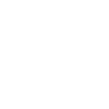
t = 0.00 s
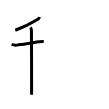
t = 3.00 s
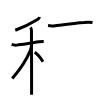
t = 6.00 s
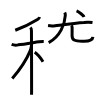
t = 9.00 s
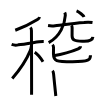
t = 12.00 s
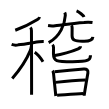
t = 15.00 s

The animated SVG that drew these frames (rendered in a browser with its animation timeline set to each time). Animation: 15 SMIL elements (animate=15); one cycle of 15.00 s.

<svg width="109px" height="109px" viewBox="0 0 px 109px" xmlns="http://www.w3.org/2000/svg" xmlns:xlink="http://www.w3.org/1999/xlink" xml:space="preserve" version="1.1"  baseProfile="full">
<path d="M39.5,17c-0.25,1.12-1.03,1.99-2.01,2.6c-5.24,3.27-10.74,6.52-22.24,10.65" style="fill:none;stroke:black;stroke-width:3;opacity:0">
  <animate attributeType="CSS" attributeName="opacity" from="0" to="1" begin="0s" dur="1s" repeatCount="0" fill="freeze" />
</path>
<path d="M11.62,44.42c2.14,0.77,4.36,0.92,6.65,0.43c5.62-0.65,15.11-2.24,20.74-3.08c1.57-0.18,3.15-0.25,4.73-0.22" style="fill:none;stroke:black;stroke-width:3;opacity:0">
  <animate attributeType="CSS" attributeName="opacity" from="0" to="1" begin="1s" dur="1s" repeatCount="0" fill="freeze" />
</path>
<path d="M30.38,27.5c0.74,0.74,1.07,1.59,1.07,2.94c0,0.68,0.16,39.72,0.15,56.81c0,3.83-0.01,6.55-0.03,7.5" style="fill:none;stroke:black;stroke-width:3;opacity:0">
  <animate attributeType="CSS" attributeName="opacity" from="0" to="1" begin="2s" dur="1s" repeatCount="0" fill="freeze" />
</path>
<path d="M31.43,45.72c-0.18,1.41-0.56,3.56-1.15,4.98c-3.91,9.42-10.1,18.79-18.03,27.8" style="fill:none;stroke:black;stroke-width:3;opacity:0">
  <animate attributeType="CSS" attributeName="opacity" from="0" to="1" begin="3s" dur="1s" repeatCount="0" fill="freeze" />
</path>
<path d="M34.75,52.25c3.67,2.45,6.27,6.35,8.25,9.5" style="fill:none;stroke:black;stroke-width:3;opacity:0">
  <animate attributeType="CSS" attributeName="opacity" from="0" to="1" begin="4s" dur="1s" repeatCount="0" fill="freeze" />
</path>
<path d="M48.05,25.59c2.35,0.36,4.71,0.41,7.08,0.12c7.17-0.88,20-2.61,28.87-3.23c2.84-0.37,5.67-0.35,8.5,0.06" style="fill:none;stroke:black;stroke-width:3;opacity:0">
  <animate attributeType="CSS" attributeName="opacity" from="0" to="1" begin="5s" dur="1s" repeatCount="0" fill="freeze" />
</path>
<path d="M64.71,12.5c0.49,0.96,0.66,1.96,0.59,3c-0.55,8.5-4.8,20.88-16.63,27.17" style="fill:none;stroke:black;stroke-width:3;opacity:0">
  <animate attributeType="CSS" attributeName="opacity" from="0" to="1" begin="6s" dur="1s" repeatCount="0" fill="freeze" />
</path>
<path d="M71.35,25.41c0.62,0.62,0.78,1.49,0.78,2.37c0,2.85-0.05,5.22-0.05,7.89c0,4.09,2.29,5.52,10.06,5.52c3.52,0,10.31,0.76,10.75-4.37" style="fill:none;stroke:black;stroke-width:3;opacity:0">
  <animate attributeType="CSS" attributeName="opacity" from="0" to="1" begin="7s" dur="1s" repeatCount="0" fill="freeze" />
</path>
<path d="M76.54,10.96c2.73,1.03,6.8,4.47,7.48,6.06" style="fill:none;stroke:black;stroke-width:3;opacity:0">
  <animate attributeType="CSS" attributeName="opacity" from="0" to="1" begin="8s" dur="1s" repeatCount="0" fill="freeze" />
</path>
<path d="M80.48,46.3c0,1.2-0.98,2.03-2.29,2.59C72,51.5,63.73,54.08,53.43,55.65" style="fill:none;stroke:black;stroke-width:3;opacity:0">
  <animate attributeType="CSS" attributeName="opacity" from="0" to="1" begin="9s" dur="1s" repeatCount="0" fill="freeze" />
</path>
<path d="M52.48,44.75c0.63,0.63,1.07,1.75,1.07,2.85c0,2.25-0.07,1.99-0.07,6.48c0,7.03,2.62,7.67,18.94,7.67c16.7,0,18.08-2.01,18.08-6.56" style="fill:none;stroke:black;stroke-width:3;opacity:0">
  <animate attributeType="CSS" attributeName="opacity" from="0" to="1" begin="10s" dur="1s" repeatCount="0" fill="freeze" />
</path>
<path d="M52.46,70.78c0.88,0.88,1.04,1.72,1.13,3.34c0.03,0.55,1.13,11.15,1.77,17.39c0.26,2.54,0.44,4.36,0.44,4.47" style="fill:none;stroke:black;stroke-width:3;opacity:0">
  <animate attributeType="CSS" attributeName="opacity" from="0" to="1" begin="11s" dur="1s" repeatCount="0" fill="freeze" />
</path>
<path d="M54.57,71.81c4.48-0.49,23.42-2.36,29.28-2.86c2.9-0.25,4.51,1.39,4.04,4.06c-0.7,3.99-2,11.75-2.86,17.08c-0.51,3.14-0.87,5.44-0.87,5.62" style="fill:none;stroke:black;stroke-width:3;opacity:0">
  <animate attributeType="CSS" attributeName="opacity" from="0" to="1" begin="12s" dur="1s" repeatCount="0" fill="freeze" />
</path>
<path d="M55.51,82.37c7.12-0.74,21.24-1.99,30.25-2.34" style="fill:none;stroke:black;stroke-width:3;opacity:0">
  <animate attributeType="CSS" attributeName="opacity" from="0" to="1" begin="13s" dur="1s" repeatCount="0" fill="freeze" />
</path>
<path d="M57.1,95.18c6.84-0.42,17.62-1.29,26.14-1.65" style="fill:none;stroke:black;stroke-width:3;opacity:0">
  <animate attributeType="CSS" attributeName="opacity" from="0" to="1" begin="14s" dur="1s" repeatCount="0" fill="freeze" />
</path>
</svg>
